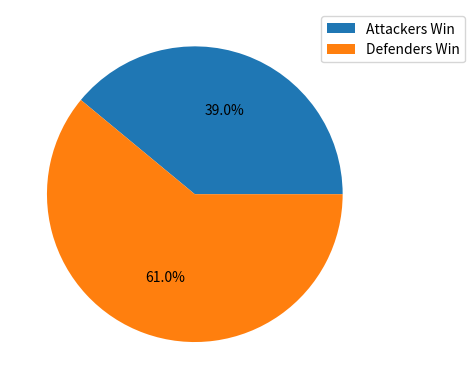

Write the Python code that produced this figure.
# risk
# author: Sylvia Chapman Kent

import numpy as np
import matplotlib.pyplot as plt

a_wins=0
d_wins=0

def round():
    global a_wins
    global d_wins
   
    # make dice array
    die = np.array([i for i in range(1,7)])

    # set number of rolls
    a_number_rolls=3
    d_number_rolls=2

    # roll the dice
    a_rolls=np.array([np.random.choice(die) for _ in range (a_number_rolls)])
    d_rolls=np.array([np.random.choice(die) for _ in range (d_number_rolls)])

    # sort the results in descending order
    a_rolls=np.sort(a_rolls)[::-1]
    d_rolls=np.sort(d_rolls)[::-1]

    # discard the attacker's lowest roll
    a_rolls=np.delete(a_rolls, 2)

    outcome=a_rolls>d_rolls
    if np.all(outcome)==True:
        a_wins= a_wins+1
    else:
        d_wins= d_wins+1
  
   
for _ in range (1000):
    round()


# create labels for each section
labels = "Attackers Win", "Defenders Win",
results = [a_wins, d_wins]

# generate pie chart with percentages labelled
plt.pie(results, autopct='%1.1f%%')

# add label and title
plt.legend(labels, bbox_to_anchor=(0.75, 0, 0.5, 1))
plt.show()

# References:
# https://stackoverflow.com/questions/26984414/efficiently-sorting-a-numpy-array-in-descending-order
# https://www.geeksforgeeks.org/how-to-remove-specific-elements-from-a-numpy-array/
# https://stackoverflow.com/questions/74412503/cannot-access-local-variable-a-where-it-is-not-associated-with-a-value-but